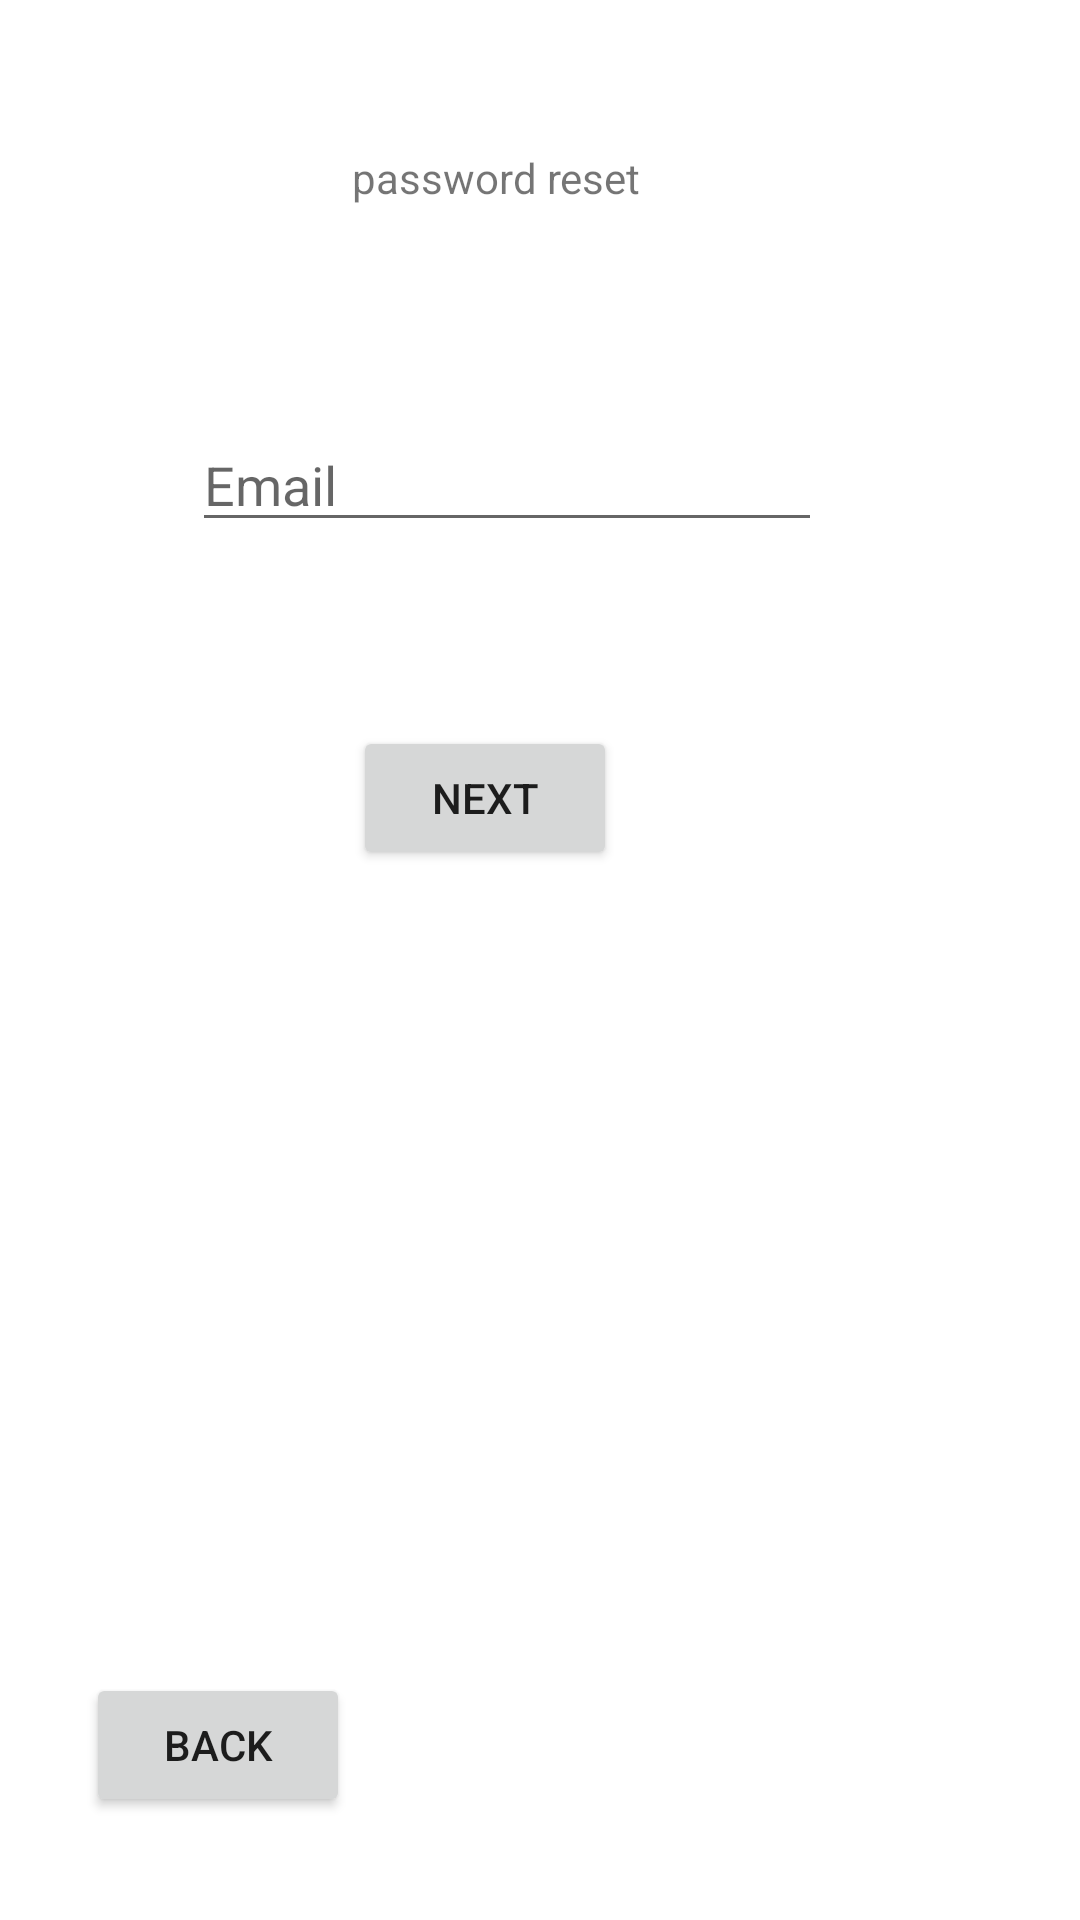

The Android layout XML behind this screen, and the referenced resources:
<!-- AndroidManifest.xml: application theme Theme.MyHealthNew -->
<!-- res/layout/activity_forgot_password.xml -->
<?xml version="1.0" encoding="utf-8"?>
<androidx.constraintlayout.widget.ConstraintLayout xmlns:android="http://schemas.android.com/apk/res/android"
    xmlns:app="http://schemas.android.com/apk/res-auto"
    xmlns:tools="http://schemas.android.com/tools"
    android:layout_width="match_parent"
    android:layout_height="match_parent"
    tools:context=".ForgotPassword">


    <EditText
        android:id="@+id/txtEmail"
        android:layout_width="wrap_content"
        android:layout_height="wrap_content"
        android:ems="10"
        android:hint="Email"
        android:inputType="textEmailAddress"
        app:layout_constraintBottom_toBottomOf="parent"
        app:layout_constraintEnd_toEndOf="parent"
        app:layout_constraintHorizontal_bias="0.427"
        app:layout_constraintStart_toStartOf="parent"
        app:layout_constraintTop_toTopOf="parent"
        app:layout_constraintVertical_bias="0.233" />

    <Button
        android:id="@+id/btn_Next"
        android:layout_width="wrap_content"
        android:layout_height="wrap_content"
        android:onClick="onClickNext"
        android:text="Next"
        app:layout_constraintBottom_toBottomOf="parent"
        app:layout_constraintEnd_toEndOf="parent"
        app:layout_constraintHorizontal_bias="0.432"
        app:layout_constraintStart_toStartOf="parent"
        app:layout_constraintTop_toTopOf="parent"
        app:layout_constraintVertical_bias="0.409" />

    <TextView
        android:id="@+id/textView16"
        android:layout_width="wrap_content"
        android:layout_height="wrap_content"
        android:text="password reset"
        app:layout_constraintBottom_toBottomOf="parent"
        app:layout_constraintEnd_toEndOf="parent"
        app:layout_constraintHorizontal_bias="0.445"
        app:layout_constraintStart_toStartOf="parent"
        app:layout_constraintTop_toTopOf="parent"
        app:layout_constraintVertical_bias="0.08" />

    <Button
        android:id="@+id/btn_Back"
        android:layout_width="wrap_content"
        android:layout_height="wrap_content"
        android:onClick="onClickBack"
        android:text="Back"
        app:layout_constraintBottom_toBottomOf="parent"
        app:layout_constraintEnd_toEndOf="parent"
        app:layout_constraintHorizontal_bias="0.105"
        app:layout_constraintStart_toStartOf="parent"
        app:layout_constraintTop_toTopOf="parent"
        app:layout_constraintVertical_bias="0.942" />

</androidx.constraintlayout.widget.ConstraintLayout>
<!-- resources referenced by this layout -->
<resources>
  <style name="Theme.MyHealthNew" parent="Theme.MaterialComponents.DayNight.DarkActionBar">
          
          <item name="colorPrimary">@color/purple_500</item>
          <item name="colorPrimaryVariant">@color/purple_700</item>
          <item name="colorOnPrimary">@color/white</item>
          
          <item name="colorSecondary">@color/teal_200</item>
          <item name="colorSecondaryVariant">@color/teal_700</item>
          <item name="colorOnSecondary">@color/black</item>
          
          <item name="android:statusBarColor" tools:targetApi="l">?attr/colorPrimaryVariant</item>
          
      </style>
  <!-- not gathered from this repository: default colours our renderer supplied (Android Studio template values) -->
  <color name="purple_500">#FF6200EE</color>
  <color name="purple_700">#FF3700B3</color>
  <color name="teal_200">#FF03DAC5</color>
  <color name="teal_700">#FF018786</color>
  <color name="black">#FF000000</color>
  <color name="white">#FFFFFFFF</color>
</resources>
